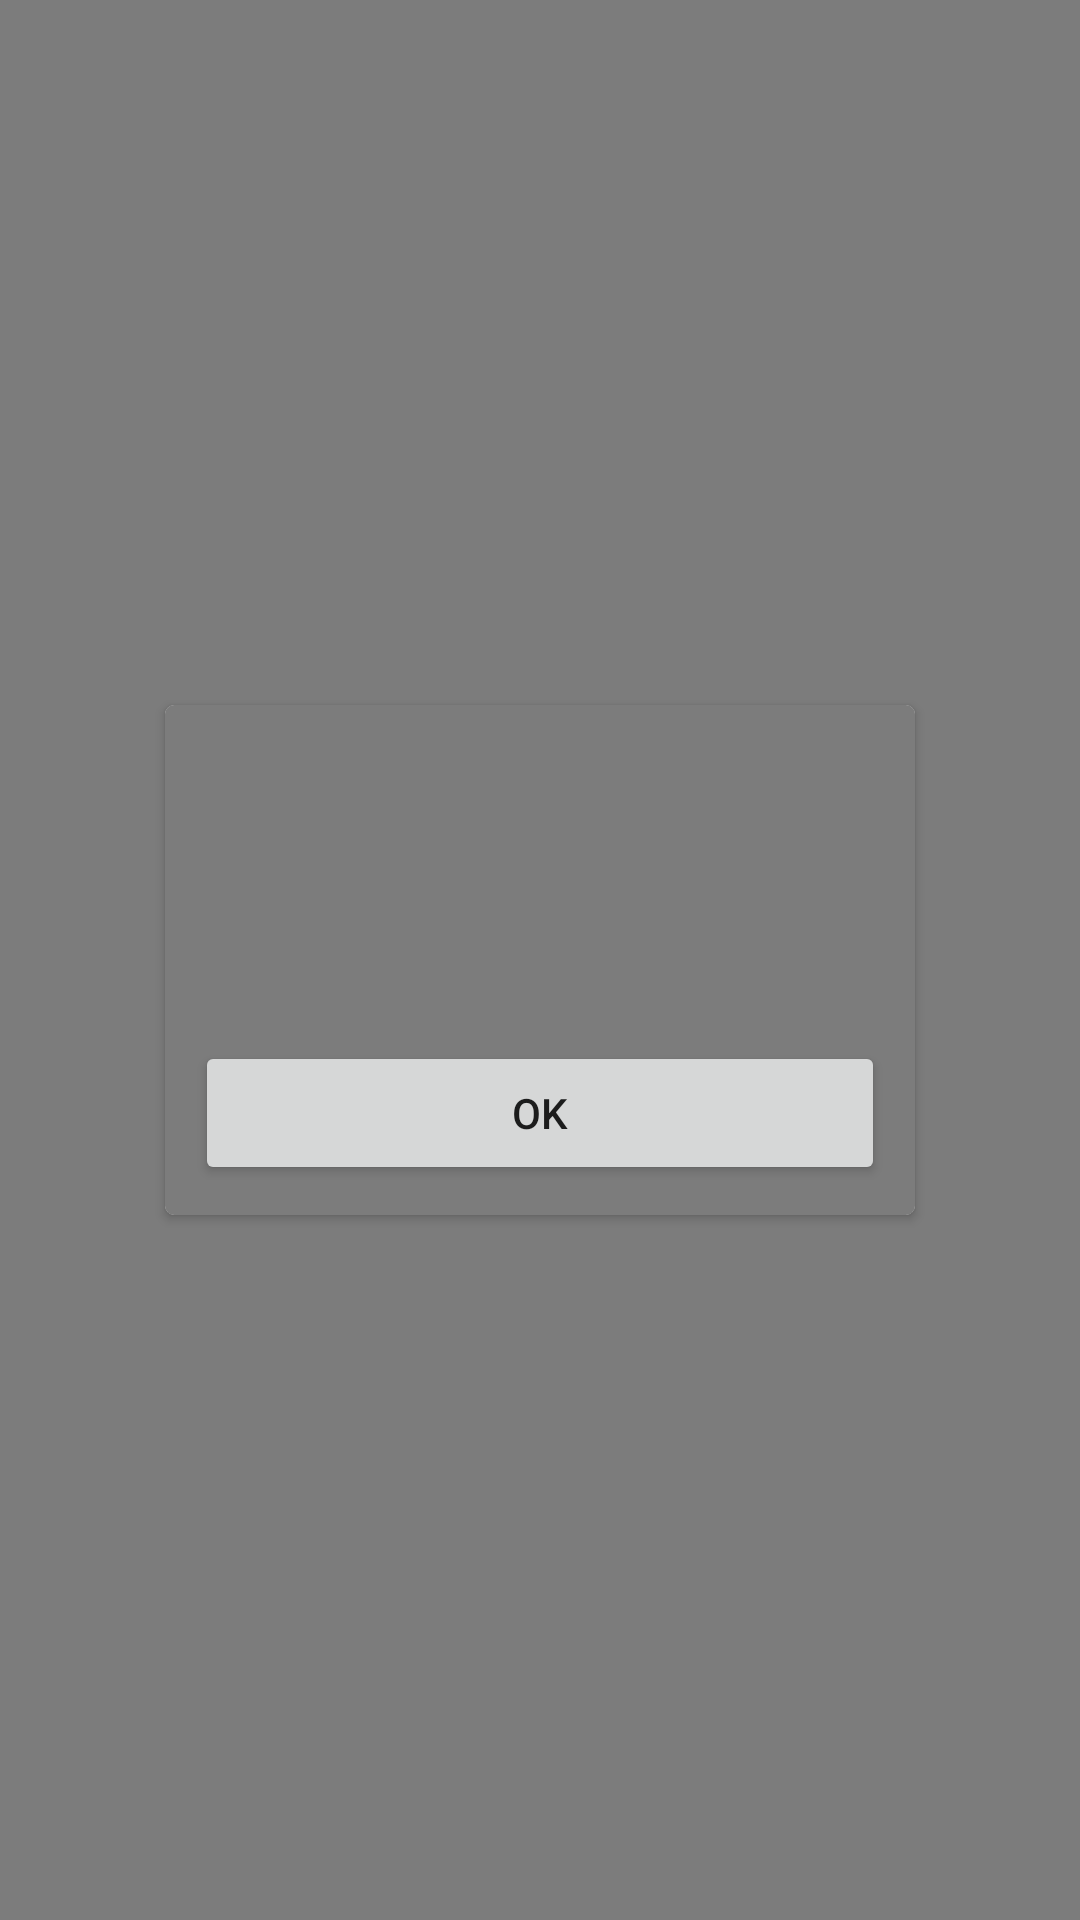

Here is an Android app screen rendered from its layout file. Give the layout XML and the strings, colors and styles it references.
<!-- AndroidManifest.xml: application theme Theme.EscapeGame -->
<!-- res/layout/popup_window.xml -->
<?xml version="1.0" encoding="utf-8"?>
<androidx.constraintlayout.widget.ConstraintLayout
    xmlns:android="http://schemas.android.com/apk/res/android"
    xmlns:app="http://schemas.android.com/apk/res-auto"
    xmlns:tools="http://schemas.android.com/tools"
    android:id="@+id/popup_window_background"
    android:layout_width="match_parent"
    android:layout_height="match_parent"
    tools:context=".PopUpWindow">

        <androidx.cardview.widget.CardView
            android:id="@+id/popup_window_view"
            android:layout_width="wrap_content"
            android:layout_height="wrap_content"
            android:padding="20dp"
            app:cardCornerRadius="3dp"
            app:layout_constraintBottom_toBottomOf="parent"
            app:layout_constraintLeft_toLeftOf="parent"
            app:layout_constraintRight_toRightOf="parent"
            app:layout_constraintTop_toTopOf="parent">

            <LinearLayout
                android:id="@+id/popup_window_background_container"
                android:layout_width="250dp"
                android:layout_height="wrap_content"
                android:background="@color/backgroundBaseColor"
                android:gravity="center"
                android:minHeight="170dp"
                android:padding="10dp"
                android:orientation="vertical">

                <ScrollView
                    android:layout_width="match_parent"
                    android:layout_height="0dp"
                    android:layout_weight="1">

                        <TextView
                            android:id="@+id/popup_window_text"
                            android:layout_width="match_parent"
                            android:layout_height="0dp"
                            tools:text="Text"
                            android:textAlignment="center"
                            android:textColor="@color/white"
                            android:textSize="14sp"
                            android:ellipsize="none"
                            android:textStyle="bold" />
                </ScrollView>

                <Button
                    android:id="@+id/popup_window_button"
                    android:layout_width="match_parent"
                    android:layout_height="wrap_content"
                    android:layout_marginTop="10dp"
                    android:text="@string/button_ok" />


            </LinearLayout>

        </androidx.cardview.widget.CardView>

</androidx.constraintlayout.widget.ConstraintLayout>
<!-- resources referenced by this layout -->
<resources>
  <color name="backgroundBaseColor">#7C7C7C</color>
  <color name="white">#FFFFFFFF</color>
  <string name="button_ok">OK</string>
  <style name="Theme.EscapeGame" parent="Theme.MaterialComponents.DayNight.NoActionBar">
          
          <item name="colorPrimary">@color/colorPrimary</item>
          <item name="colorPrimaryVariant">@color/colorPrimaryVariant</item>
          <item name="colorOnPrimary">@color/colorOnPrimary</item>
  
          
          <item name="android:statusBarColor" tools:targetApi="l">?attr/colorPrimaryVariant</item>
          
          <item name="android:windowBackground">@color/backgroundBaseColor</item>
      </style>
  <color name="colorPrimary">#D32F2F</color>
  <color name="colorPrimaryVariant">#500000</color>
  <color name="colorOnPrimary">@color/white</color>
</resources>
